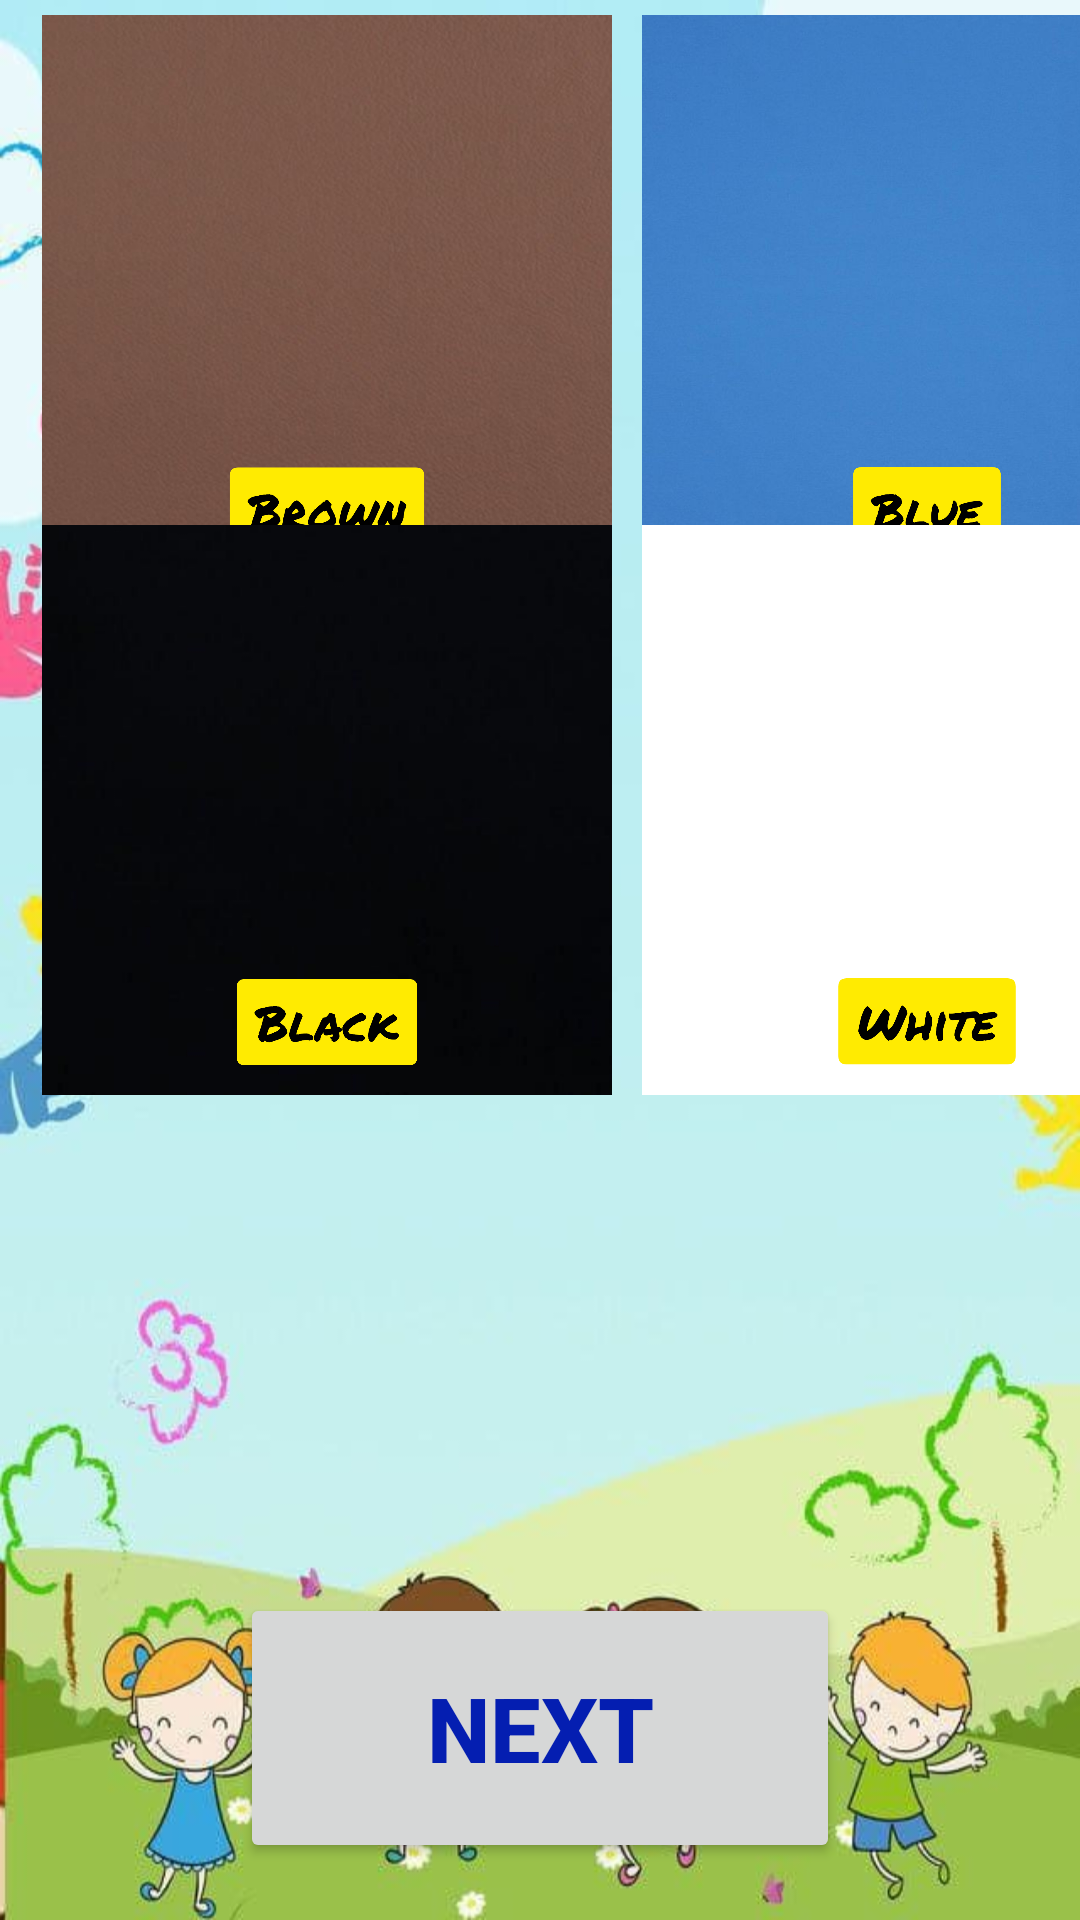

Write the Android layout XML for this screen, with the resource values it uses.
<!-- AndroidManifest.xml: application theme Theme.LearnME -->
<!-- res/layout/activity_colors_two.xml -->
<?xml version="1.0" encoding="utf-8"?>
<androidx.constraintlayout.widget.ConstraintLayout xmlns:android="http://schemas.android.com/apk/res/android"
    xmlns:app="http://schemas.android.com/apk/res-auto"
    xmlns:tools="http://schemas.android.com/tools"
    android:layout_width="match_parent"
    android:layout_height="match_parent"
    android:background="@drawable/bc"
    tools:context=".Colors.colors_two">

    <LinearLayout
        android:layout_width="match_parent"
        android:layout_height="200dp"
        android:layout_marginLeft="9dp"
        app:layout_constraintBottom_toBottomOf="parent"
        app:layout_constraintEnd_toEndOf="parent"
        app:layout_constraintHorizontal_bias="0.0"
        app:layout_constraintStart_toStartOf="parent"
        app:layout_constraintTop_toTopOf="parent"
        app:layout_constraintVertical_bias="0.0"
        tools:ignore="MissingConstraints">

        <ImageButton
            android:id="@+id/button1"
            android:layout_width="190dp"
            android:layout_height="190dp"
            android:layout_marginLeft="5dp"
            android:layout_marginTop="5dp"
            android:layout_marginRight="5dp"
            android:layout_marginBottom="5dp"
            android:background="@drawable/brown"
            android:text="1"
            android:textSize="130dp" />

        <ImageButton
            android:id="@+id/button2"
            android:layout_width="190dp"
            android:layout_height="190dp"
            android:layout_marginLeft="5dp"
            android:layout_marginTop="5dp"
            android:layout_marginRight="5dp"
            android:layout_marginBottom="5dp"
            android:background="@drawable/blue"
            android:text="2"
            android:textSize="130dp" />

    </LinearLayout>

    <LinearLayout
        android:layout_width="match_parent"
        android:layout_height="200dp"
        android:layout_marginLeft="9dp"
        app:layout_constraintBottom_toBottomOf="parent"
        app:layout_constraintEnd_toEndOf="parent"
        app:layout_constraintHorizontal_bias="1.0"
        app:layout_constraintStart_toStartOf="parent"
        app:layout_constraintTop_toTopOf="parent"
        app:layout_constraintVertical_bias="0.386"
        tools:ignore="MissingConstraints">

        <ImageButton
            android:id="@+id/button3"
            android:layout_width="190dp"
            android:layout_height="190dp"
            android:layout_marginLeft="5dp"
            android:layout_marginTop="5dp"
            android:layout_marginRight="5dp"
            android:layout_marginBottom="5dp"
            android:background="@drawable/black"
            android:text="1"
            android:textSize="130dp" />

        <ImageButton
            android:id="@+id/button4"
            android:layout_width="190dp"
            android:layout_height="190dp"
            android:layout_marginLeft="5dp"
            android:layout_marginTop="5dp"
            android:layout_marginRight="5dp"
            android:layout_marginBottom="5dp"
            android:background="@drawable/white"
            android:text="2"
            android:textSize="130dp" />

    </LinearLayout>


    <LinearLayout
        android:layout_width="match_parent"
        android:layout_height="100dp"
        android:gravity="center"
        app:layout_constraintBottom_toBottomOf="parent"
        app:layout_constraintEnd_toEndOf="parent"
        app:layout_constraintHorizontal_bias="1.0"
        app:layout_constraintStart_toStartOf="parent"
        app:layout_constraintTop_toTopOf="parent"
        app:layout_constraintVertical_bias="0.974"
        tools:ignore="MissingConstraints">

        <Button
            android:id="@+id/Move"
            android:layout_gravity="center"
            android:layout_width="200dp"
            android:layout_height="90dp"
            android:layout_marginLeft="5dp"
            android:layout_marginTop="5dp"
            android:layout_marginRight="5dp"
            android:layout_marginBottom="5dp"
            android:onClick="colorsmenu"
            android:text="Next"
            android:textStyle="bold"
            android:textColor="@color/butt"
            android:textSize="30dp" />


    </LinearLayout>


</androidx.constraintlayout.widget.ConstraintLayout>
<!-- resources referenced by this layout -->
<resources>
  <color name="butt">#041EB1</color>
  <!-- drawable bc: jpg bitmap (drawable, 34016 bytes) -->
  <!-- drawable black: jpg bitmap (drawable, 240800 bytes) -->
  <!-- drawable blue: jpg bitmap (drawable, 735575 bytes) -->
  <!-- drawable brown: jpg bitmap (drawable, 863572 bytes) -->
  <!-- drawable white: jpg bitmap (drawable, 169881 bytes) -->
  <style name="Theme.LearnME" parent="Theme.MaterialComponents.DayNight.DarkActionBar">
          
          <item name="colorPrimary">@color/purple_500</item>
          <item name="colorPrimaryVariant">@color/purple_700</item>
          <item name="colorOnPrimary">@color/white</item>
          
          <item name="colorSecondary">@color/teal_200</item>
          <item name="colorSecondaryVariant">@color/teal_700</item>
          <item name="colorOnSecondary">@color/black</item>
          
          <item name="android:statusBarColor" tools:targetApi="l">?attr/colorPrimaryVariant</item>
          
      </style>
  <color name="purple_500">#EEEDF1</color>
  <color name="purple_700">#EBE9EF</color>
  <color name="white">#FFFFFFFF</color>
  <color name="teal_200">#FF03DAC5</color>
  <color name="teal_700">#FF018786</color>
  <color name="black">#FF000000</color>
</resources>
